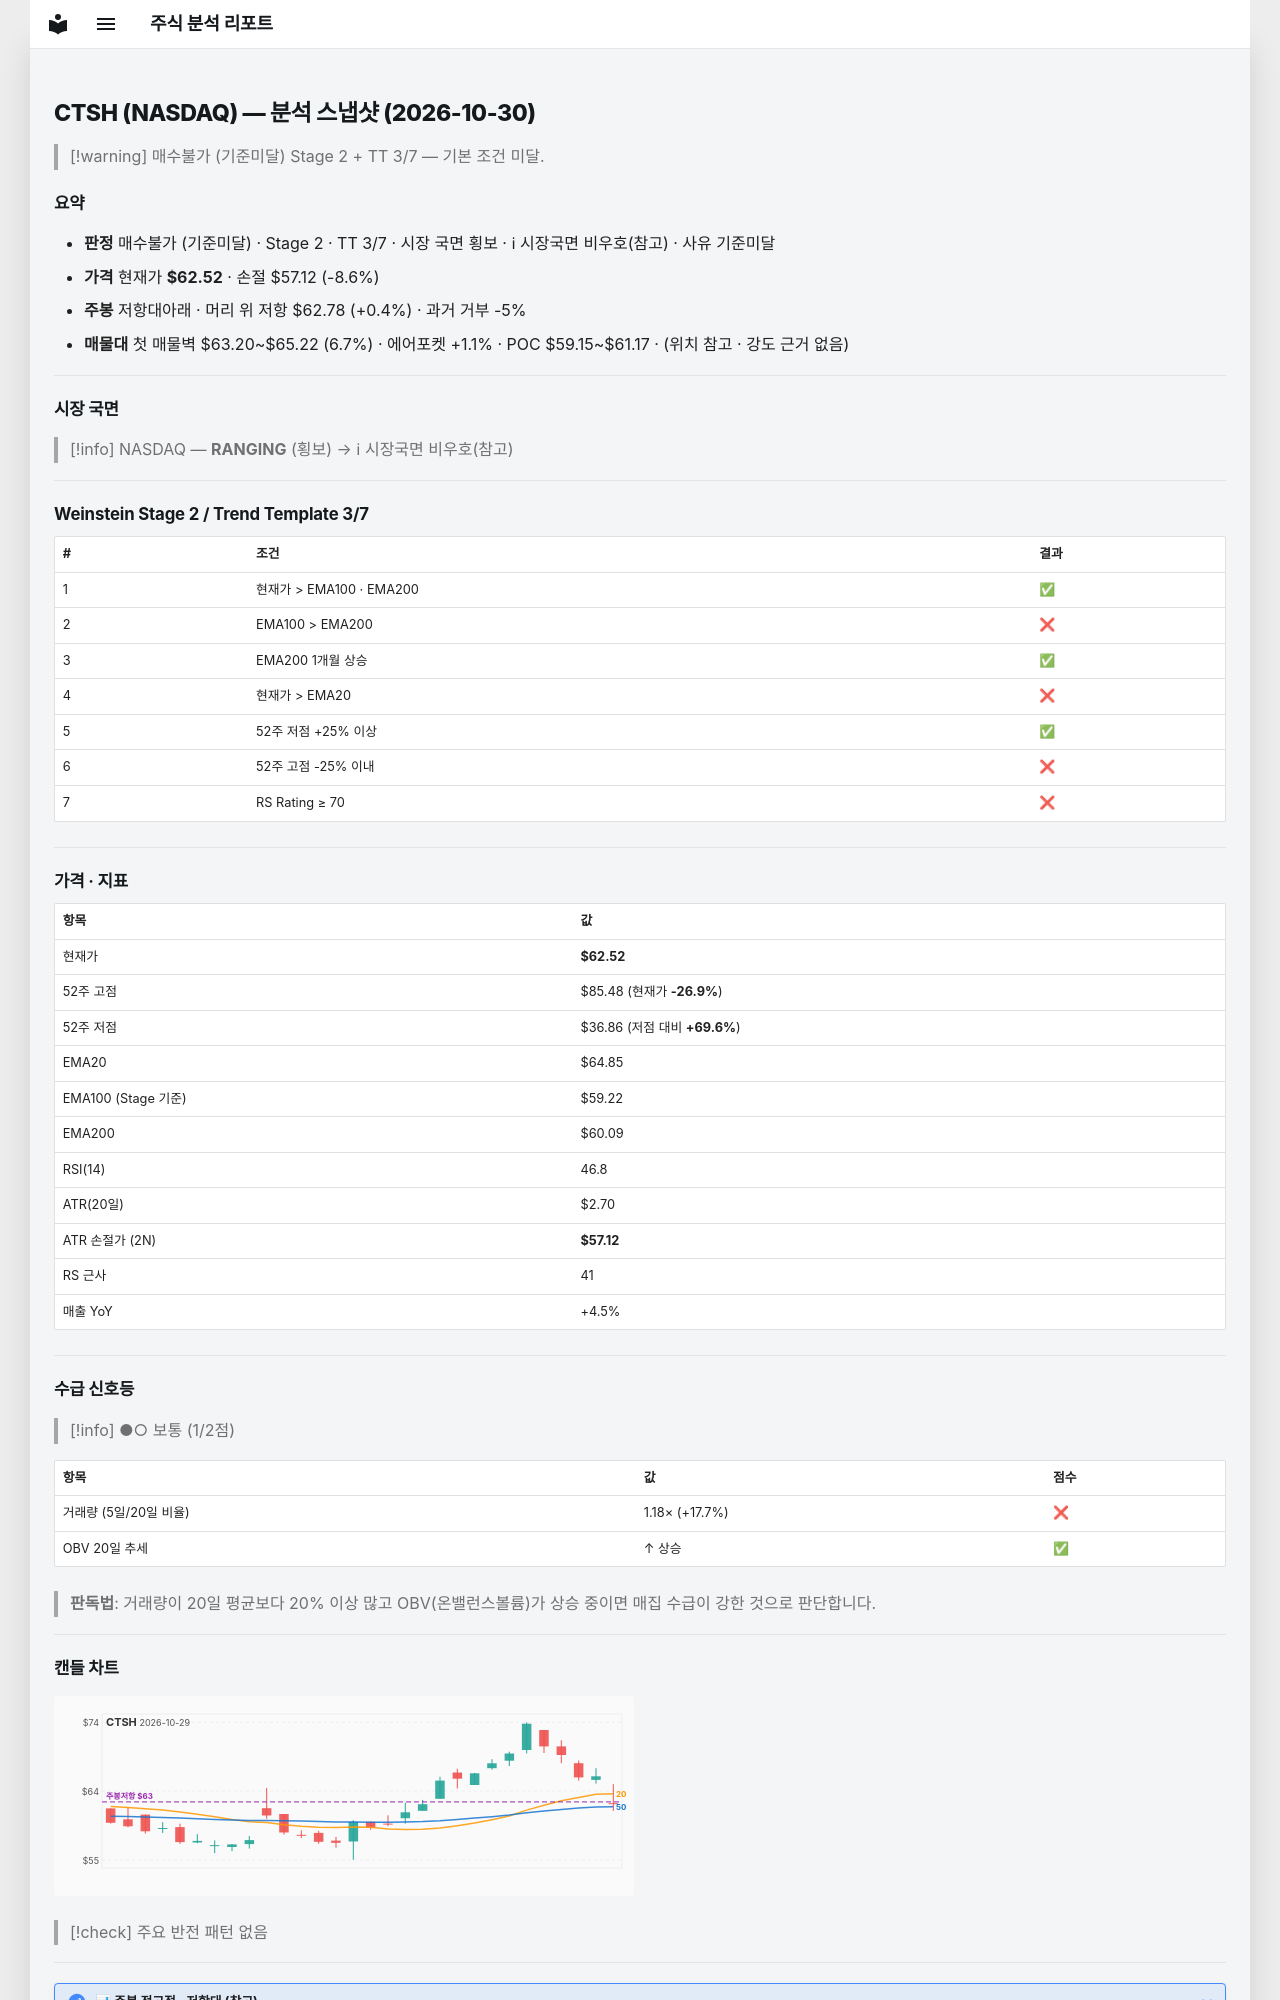

repository: soloandco/stock-reports · page: snapshots/CTSH-2026-10-30/index.html · generator: mkdocs

---
type: analysis-snapshot
title: CTSH 분석 스냅샷
ticker: CTSH
market: NASDAQ
created: 2026-10-30
updated: 2026-10-30
bar-date: 2026-10-29
verdict: 매수불가
verdict-reason: 기준미달
real-rr: 0.05
sma50-gap-pct: -3.6
weekly-position: 저항대아래
weekly-overhead-price: 62.78
weekly-overhead-pct: 0.4
stage: 2
trend-template-score: 3
tt-max: 7
ma-set: ema-20-100-200
price: 62.52000045776367
stop-price: 57.12191421956918
market-regime: RANGING
supply-demand-score: 1/2
supply-demand-label: 보통
status: tracking
tags:
  - stock-agent
  - watchlist
  - CTSH
  - analysis
related:
  - "[[analysis-template]]"
---

# CTSH (NASDAQ) — 분석 스냅샷 (2026-10-30)

> [!warning] 매수불가 (기준미달)
> Stage 2 + TT 3/7 — 기본 조건 미달.

## 요약

- **판정** 매수불가 (기준미달) · Stage 2 · TT 3/7 · 시장 국면 횡보 · ℹ 시장국면 비우호(참고) · 사유 기준미달
- **가격** 현재가 **$62.52** · 손절 $57.12 (-8.6%)
- **주봉** 저항대아래 · 머리 위 저항 $62.78 (+0.4%) · 과거 거부 -5%
- **매물대** 첫 매물벽 $63.20~$65.22 (6.7%) · 에어포켓 +1.1% · POC $59.15~$61.17 · (위치 참고 · 강도 근거 없음)

---

## 시장 국면

> [!info] NASDAQ — **RANGING** (횡보) → ℹ 시장국면 비우호(참고)

---

## Weinstein Stage 2 / Trend Template 3/7

| # | 조건 | 결과 |
|---|------|------|
| 1 | 현재가 > EMA100 · EMA200 | ✅ |
| 2 | EMA100 > EMA200 | ❌ |
| 3 | EMA200 1개월 상승 | ✅ |
| 4 | 현재가 > EMA20 | ❌ |
| 5 | 52주 저점 +25% 이상 | ✅ |
| 6 | 52주 고점 -25% 이내 | ❌ |
| 7 | RS Rating ≥ 70 | ❌ |

---

## 가격 · 지표

| 항목 | 값 |
|------|---|
| 현재가 | **$62.52** |
| 52주 고점 | $85.48 (현재가 **-26.9%**) |
| 52주 저점 | $36.86 (저점 대비 **+69.6%**) |
| EMA20 | $64.85 |
| EMA100 (Stage 기준) | $59.22 |
| EMA200 | $60.09 |
| RSI(14) | 46.8 |
| ATR(20일) | $2.70 |
| ATR 손절가 (2N) | **$57.12** |
| RS 근사 | 41 |
| 매출 YoY | +4.5% |

---
## 수급 신호등

> [!info] ●○ 보통 (1/2점)

| 항목 | 값 | 점수 |
|------|------|------|
| 거래량 (5일/20일 비율) | 1.18× (+17.7%) | ❌ |
| OBV 20일 추세 | ↑ 상승 | ✅ |

> **판독법**: 거래량이 20일 평균보다 20% 이상 많고 OBV(온밸런스볼륨)가 상승 중이면 매집 수급이 강한 것으로 판단합니다.

---
